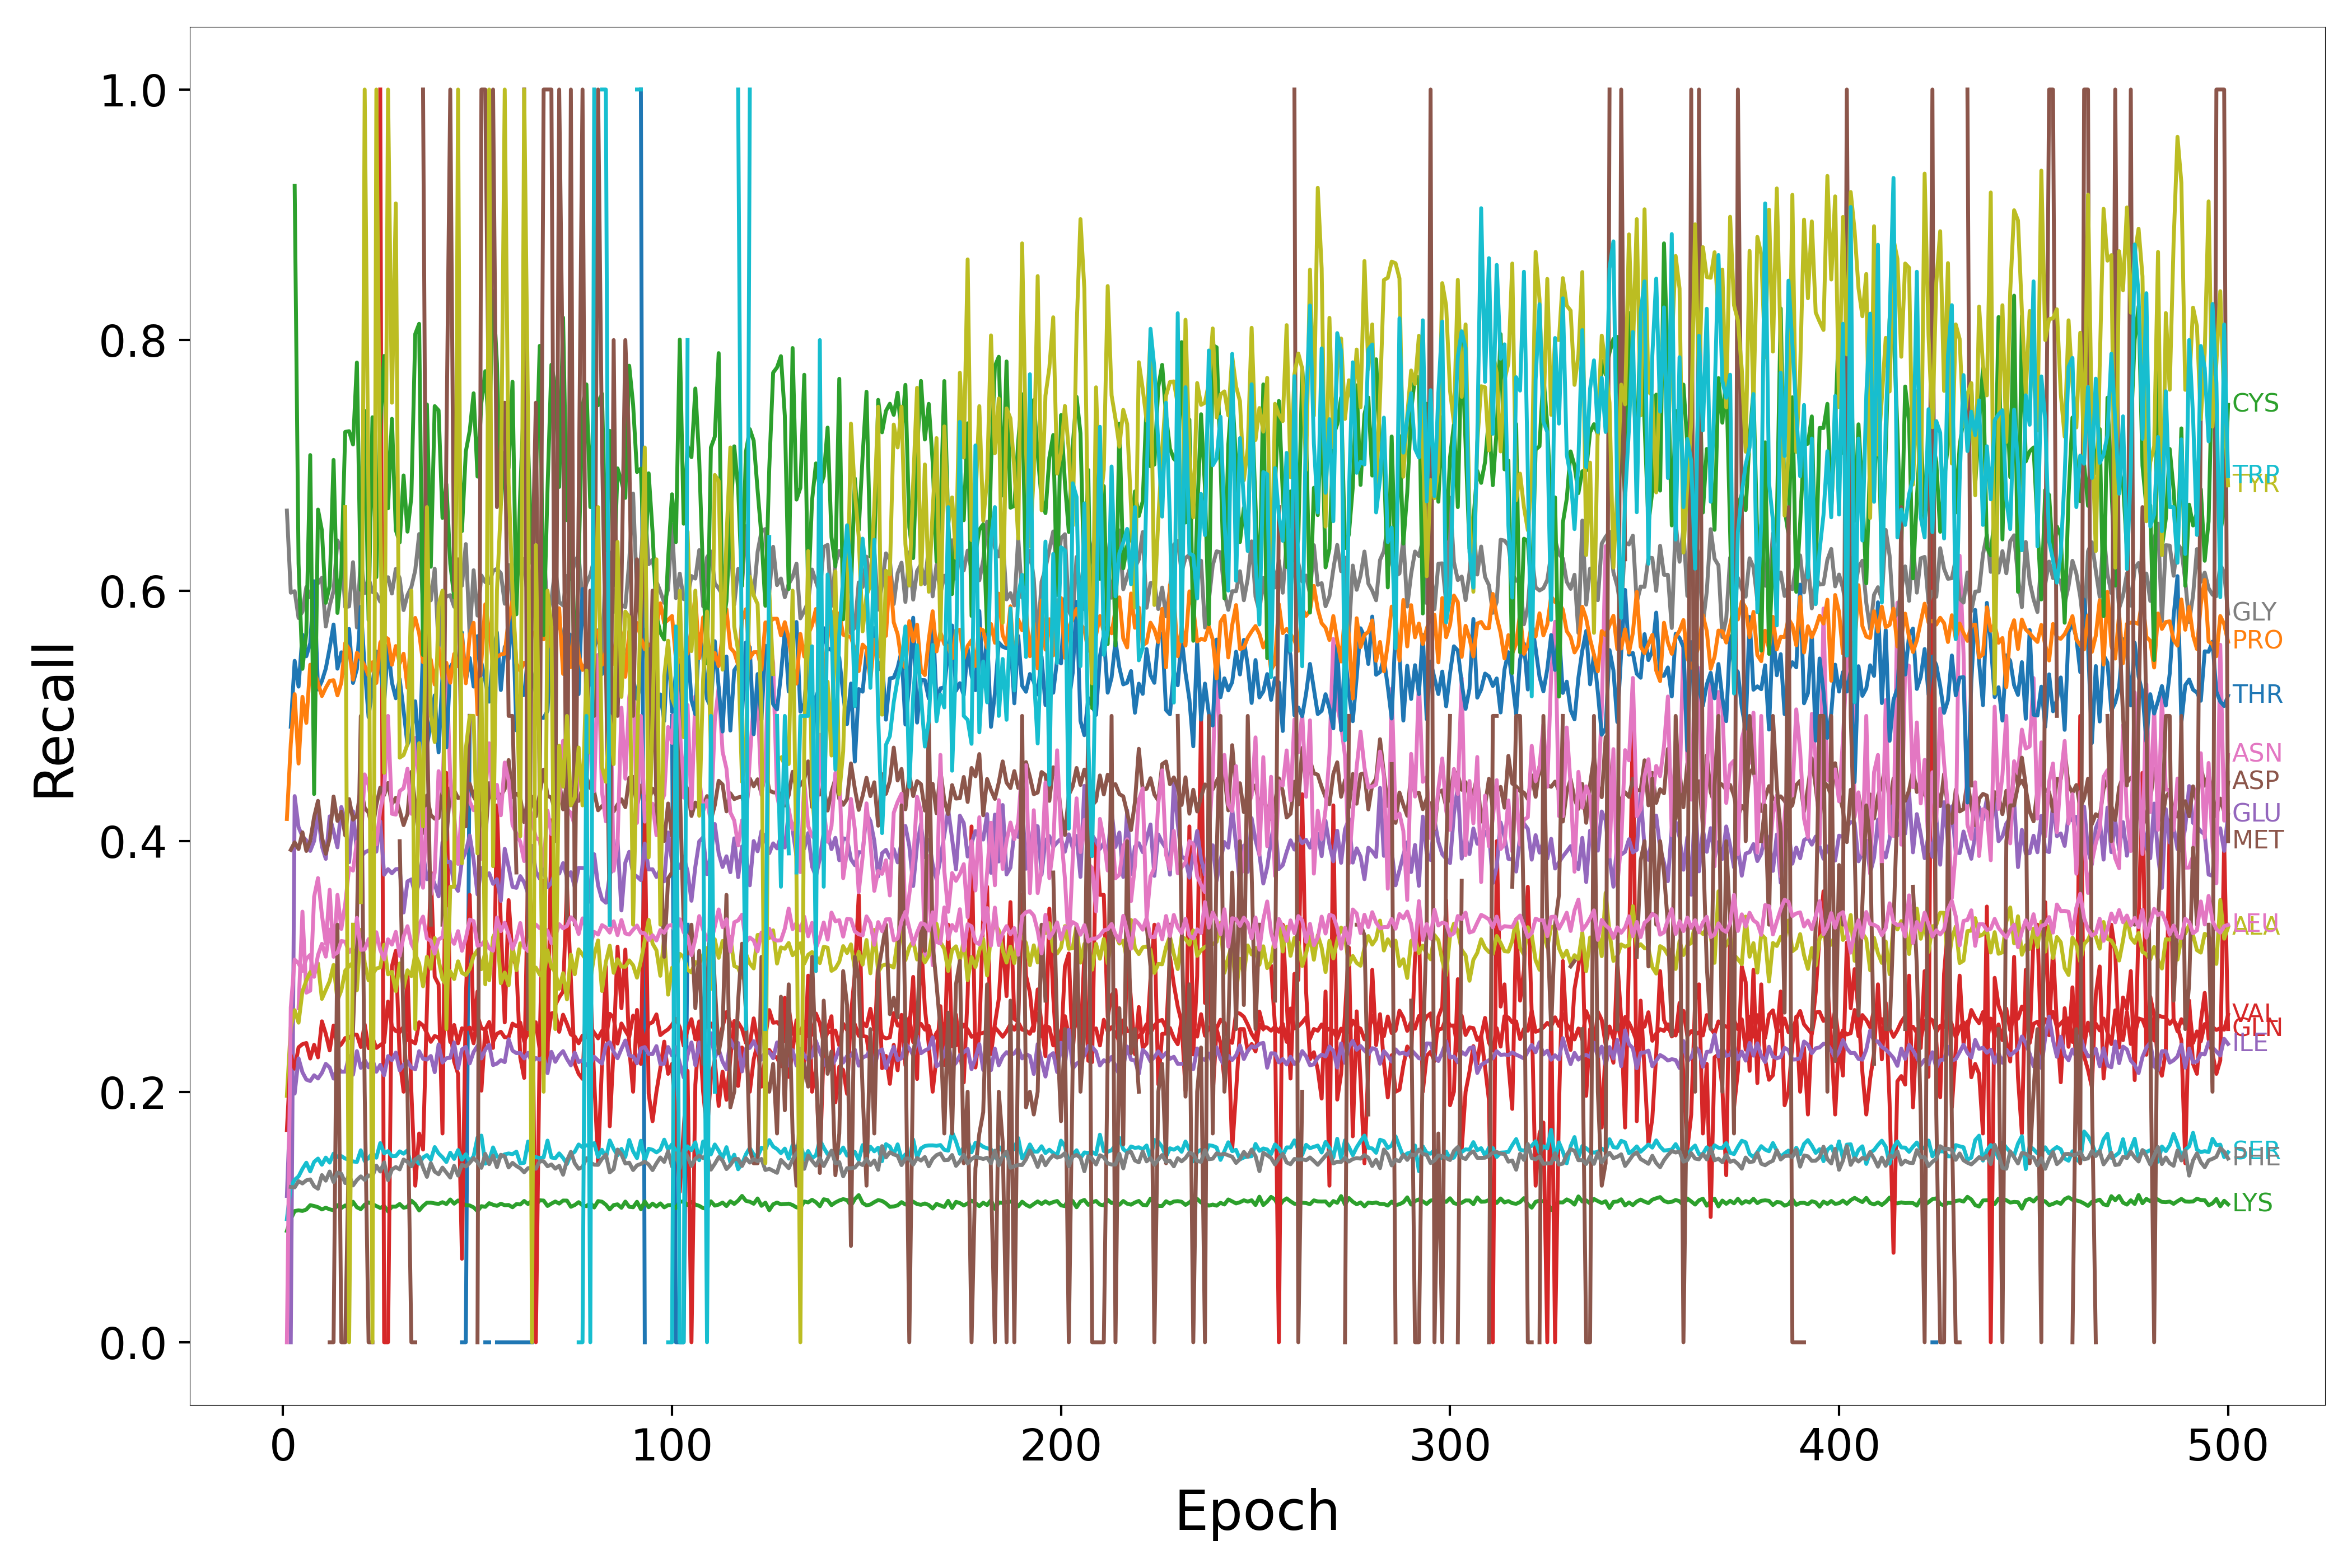

Values plotted in this chart, from the file beside it:
Epoch, HIS, ARG, LYS, GLN, GLU, ASP, ASN, GLY, ALA, SER, THR, PRO, CYS, VAL, ILE, MET, LEU, PHE, TYR, TRP
1, nan, nan, 0.08888, nan, nan, nan, nan, 0.6639, 0.1967, 0.09834, nan, 0.4177, nan, 0.1694, 0.1168, nan, 0.0, nan, nan, nan
2, nan, nan, 0.09828, nan, 0.0, 0.3931, 0.25, 0.5984, 0.2514, 0.1241, 0.4913, 0.4776, nan, 0.2292, 0.1992, nan, 0.2673, 0.124, nan, nan
3, nan, nan, 0.1048, nan, 0.436, 0.3991, nan, 0.5995, 0.2651, 0.1298, 0.544, 0.5174, 0.9231, 0.2184, 0.1985, nan, 0.3055, 0.1236, nan, nan
4, nan, nan, 0.1053, nan, 0.4112, 0.3937, 0.2667, 0.5781, 0.2551, 0.1324, 0.5234, 0.462, 0.6216, 0.2354, 0.2266, nan, 0.3024, 0.1286, nan, nan
5, nan, nan, 0.1048, nan, 0.4038, 0.4071, 0.3438, 0.5832, 0.28, 0.1384, 0.5648, 0.5152, 0.5376, 0.238, 0.2155, nan, 0.2964, 0.1268, nan, nan
6, nan, 1.0, 0.106, nan, 0.4006, 0.3922, 0.2791, 0.6029, 0.2888, 0.1434, 0.5476, 0.4944, 0.5665, 0.2389, 0.2097, nan, 0.3062, 0.1293, nan, nan
7, nan, nan, 0.1095, nan, 0.3922, 0.4003, 0.2807, 0.5946, 0.2955, 0.1364, 0.558, 0.5409, 0.7082, 0.2265, 0.2085, nan, 0.3092, 0.13, nan, nan
8, nan, nan, 0.1088, nan, 0.4001, 0.4192, 0.3556, 0.6033, 0.2934, 0.144, 0.6075, 0.5361, 0.4376, 0.2375, 0.2131, nan, 0.2917, 0.1246, nan, 1.0
9, nan, nan, 0.1078, nan, 0.4222, 0.4322, 0.3705, 0.6059, 0.3024, 0.1466, 0.5211, 0.5263, 0.6647, 0.2274, 0.2106, nan, 0.3091, 0.1226, nan, nan
10, nan, 0.0, 0.106, nan, 0.3959, 0.4034, 0.3413, 0.6103, 0.2741, 0.1417, 0.5278, 0.5158, 0.6481, 0.2562, 0.215, 1.0, 0.3181, 0.1335, nan, nan
11, nan, nan, 0.1074, nan, 0.3859, 0.39, 0.3183, 0.5713, 0.2812, 0.1474, 0.5377, 0.5224, 0.5903, 0.2463, 0.2223, nan, 0.3078, 0.129, nan, nan
12, nan, nan, 0.1061, nan, 0.4198, 0.4023, 0.3612, 0.5879, 0.2883, 0.1434, 0.5541, 0.5279, 0.6038, 0.233, 0.2194, 0.0, 0.3294, 0.1363, nan, nan
13, nan, nan, 0.1054, nan, 0.4078, 0.4356, 0.3077, 0.5998, 0.3012, 0.1506, 0.5729, 0.5285, 0.7043, 0.2528, 0.2105, 0.0, 0.3092, 0.1279, nan, nan
14, nan, nan, 0.1095, nan, 0.3951, 0.4162, 0.3571, 0.6401, 0.273, 0.1479, 0.5377, 0.5164, 0.5822, 0.2349, 0.2193, 0.3333, 0.311, 0.1354, 0.0, nan
15, nan, nan, 0.1072, nan, 0.4273, 0.4236, 0.3299, 0.6329, 0.2809, 0.1486, 0.5508, 0.5266, 0.6157, 0.2379, 0.216, 0.0, 0.3203, 0.1345, nan, nan
16, 0.0, nan, 0.1092, nan, 0.4163, 0.4046, 0.3499, 0.5868, 0.2967, 0.1466, 0.5341, 0.5583, 0.7267, 0.2429, 0.216, 0.0, 0.3198, 0.1271, 0.6667, nan
17, nan, nan, 0.1068, nan, 0.3832, 0.4336, 0.3788, 0.5874, 0.3002, 0.1456, 0.5694, 0.5532, 0.7273, 0.2429, 0.2285, 0.1667, 0.3114, 0.1336, 0.0, nan
18, nan, nan, 0.1122, nan, 0.4239, 0.4172, 0.3765, 0.6227, 0.3031, 0.1444, 0.5263, 0.5289, 0.7166, 0.2458, 0.2136, 0.25, 0.3148, 0.1252, 0.3333, nan
19, nan, nan, 0.1077, nan, 0.3907, 0.4204, 0.3996, 0.5706, 0.281, 0.1439, 0.5374, 0.5505, 0.7821, 0.2455, 0.2324, 0.3333, 0.3388, 0.1295, nan, nan
20, nan, nan, 0.1063, nan, 0.3875, 0.4433, 0.3975, 0.6264, 0.3292, 0.1533, 0.5872, 0.5458, 0.6005, 0.2357, 0.219, 0.5, 0.3132, 0.1324, 0.3514, nan
21, nan, nan, 0.1099, nan, 0.391, 0.4266, 0.4533, 0.5981, 0.303, 0.1447, 0.5385, 0.5398, 0.7434, 0.2537, 0.2253, 0.2, 0.3136, 0.1296, 1.0, nan
22, nan, nan, 0.1116, nan, 0.3926, 0.4227, 0.4448, 0.6102, 0.2888, 0.1471, 0.499, 0.5321, 0.5763, 0.2348, 0.2195, 0.0, 0.3219, 0.1332, 0.6667, nan
23, 0.0, nan, 0.1103, nan, 0.3914, 0.4094, 0.4253, 0.5989, 0.2938, 0.1511, 0.5244, 0.5428, 0.7384, 0.2431, 0.2256, 0.0, 0.3055, 0.1325, 0.0, nan
24, nan, nan, 0.1088, nan, 0.3917, 0.4289, 0.3974, 0.5974, 0.2983, 0.1474, 0.5514, 0.5263, 0.6107, 0.235, 0.2159, nan, 0.3273, 0.141, 1.0, nan
25, nan, nan, 0.1072, 1.0, 0.4159, 0.4428, 0.4251, 0.5912, 0.2992, 0.159, 0.5414, 0.5584, 0.735, 0.2373, 0.2215, nan, 0.3133, 0.1363, 0.6667, nan
26, nan, nan, 0.1088, 0.0, 0.3732, 0.4368, 0.4393, 0.6052, 0.3174, 0.1509, 0.5098, 0.5634, 0.7873, 0.2393, 0.2131, nan, 0.3057, 0.1436, 0.4545, nan
27, nan, nan, 0.1045, 0.0, 0.3777, 0.4464, 0.5, 0.6107, 0.2937, 0.1526, 0.5562, 0.5615, 0.6657, 0.2719, 0.2284, nan, 0.3217, 0.1294, 1.0, nan
28, nan, nan, 0.1082, 0.3, 0.3744, 0.4297, 0.4219, 0.5977, 0.2957, 0.1485, 0.5266, 0.5408, 0.7371, 0.2519, 0.2252, nan, 0.3174, 0.1379, 0.75, 0.0
29, nan, nan, 0.1083, 0.3125, 0.3776, 0.4346, 0.4212, 0.6173, 0.2803, 0.1486, 0.5141, 0.5558, 0.6483, 0.2484, 0.2312, nan, 0.3276, 0.1399, 0.9091, nan
30, nan, nan, 0.1104, 0.2258, 0.3779, 0.4244, 0.44, 0.6099, 0.3024, 0.1524, 0.5294, 0.542, 0.6385, 0.2475, 0.2171, 0.4, 0.3084, 0.138, 0.4667, nan
31, nan, nan, 0.1074, 0.2, 0.3431, 0.4128, 0.4423, 0.5845, 0.2829, 0.1505, 0.5043, 0.5496, 0.6919, 0.2519, 0.2215, 0.25, 0.3239, 0.1459, 0.4688, nan
32, nan, nan, 0.108, 0.2963, 0.3679, 0.4218, 0.4578, 0.5965, 0.297, 0.1532, 0.477, 0.5224, 0.6471, 0.2413, 0.2242, 0.2, 0.3322, 0.144, 0.4773, nan
33, nan, nan, 0.113, 0.2, 0.3695, 0.4553, 0.4219, 0.6029, 0.2923, 0.1405, 0.4853, 0.5665, 0.6749, 0.2406, 0.2194, 0.0, 0.3182, 0.1408, 0.6, nan
34, nan, nan, 0.1103, 0.125, 0.3574, 0.4295, 0.4825, 0.6162, 0.3099, 0.146, 0.5117, 0.5782, 0.8049, 0.2385, 0.2179, 0.0, 0.3121, 0.1457, 0.25, nan
35, nan, nan, 0.1053, 0.1667, 0.366, 0.4048, 0.4483, 0.6452, 0.3022, 0.1425, 0.4649, 0.5659, 0.813, 0.2554, 0.2324, nan, 0.3334, 0.1484, 0.4783, nan
36, nan, nan, 0.1088, 0.1538, 0.3909, 0.4067, 0.3628, 0.5894, 0.2841, 0.1475, 0.5534, 0.5428, 0.5486, 0.2529, 0.2263, 1.0, 0.3398, 0.1395, 0.4118, nan
37, nan, nan, 0.1114, 0.2667, 0.3696, 0.4365, 0.426, 0.6123, 0.3077, 0.1494, 0.4761, 0.5476, 0.7486, 0.2467, 0.2257, 0.5, 0.3222, 0.132, 0.6667, nan
38, nan, nan, 0.1115, 0.375, 0.374, 0.4208, 0.3573, 0.5923, 0.2982, 0.1457, 0.494, 0.5449, 0.619, 0.2399, 0.2285, 0.3333, 0.3205, 0.143, 0.5, nan
39, nan, nan, 0.1108, 0.2917, 0.3656, 0.4179, 0.375, 0.6175, 0.3227, 0.1558, 0.5164, 0.525, 0.7473, 0.2445, 0.2156, nan, 0.3103, 0.1362, 0.4792, nan
40, nan, nan, 0.1105, 0.2857, 0.3559, 0.4185, 0.4559, 0.5544, 0.3054, 0.1507, 0.4709, 0.5544, 0.7438, 0.2433, 0.2378, nan, 0.3215, 0.1341, 0.5882, nan
41, nan, nan, 0.1118, 0.1667, 0.3993, 0.4403, 0.4385, 0.5907, 0.2899, 0.1477, 0.5321, 0.5299, 0.6581, 0.2364, 0.2233, 0.3333, 0.3234, 0.1395, 0.6, nan
42, nan, nan, 0.1103, 0.4545, 0.3831, 0.4012, 0.5412, 0.5953, 0.2852, 0.1439, 0.4749, 0.5424, 0.685, 0.2657, 0.2267, 0.7143, 0.3461, 0.1355, 0.25, nan
43, nan, nan, 0.114, 0.25, 0.3835, 0.4425, 0.4503, 0.5964, 0.2961, 0.1513, 0.539, 0.5265, 0.6214, 0.2397, 0.2271, 1.0, 0.3228, 0.1315, 0.3636, nan
44, 0.0, nan, 0.1106, 0.2241, 0.3654, 0.4408, 0.4213, 0.5871, 0.2899, 0.1464, 0.5439, 0.5494, 0.5945, 0.2533, 0.2393, 0.6, 0.3181, 0.1408, 0.3636, nan
45, nan, nan, 0.1132, 0.2143, 0.3603, 0.4344, 0.3819, 0.6042, 0.3041, 0.1534, 0.5431, 0.5396, 0.7415, 0.2387, 0.2185, 0.625, 0.3282, 0.1331, 1.0, nan
46, 0.0, nan, 0.1109, 0.06667, 0.3846, 0.4354, 0.4282, 0.6039, 0.2949, 0.1457, 0.5666, 0.5649, 0.6475, 0.2506, 0.2337, 0.4444, 0.3125, 0.1417, 0.3824, nan
47, 0.0, nan, 0.1094, 0.2754, 0.3918, 0.4427, 0.4452, 0.6372, 0.2931, 0.1501, 0.5275, 0.526, 0.711, 0.2497, 0.2358, 0.4118, 0.3223, 0.1403, 0.4737, nan
48, 0.5, nan, 0.1092, 0.3571, 0.4045, 0.4459, 0.4316, 0.5631, 0.2979, 0.1443, 0.5462, 0.5647, 0.7276, 0.2512, 0.2226, 0.5, 0.3374, 0.1432, 0.5, nan
49, nan, nan, 0.1077, 0.25, 0.3851, 0.4357, 0.4247, 0.6163, 0.3081, 0.1485, 0.5234, 0.5743, 0.7575, 0.2387, 0.2317, nan, 0.3362, 0.147, 0.5, nan
50, 0.5, nan, 0.1047, 0.28, 0.3575, 0.43, 0.431, 0.5801, 0.313, 0.1635, 0.5637, 0.5012, 0.691, 0.2608, 0.2366, 0.0, 0.3166, 0.1439, 0.3902, nan
51, nan, nan, 0.1087, 0.2009, 0.3786, 0.4169, 0.3859, 0.6121, 0.2978, 0.165, 0.5425, 0.5435, 0.75, 0.2506, 0.2266, 1.0, 0.3173, 0.1392, 0.5294, nan
52, 0.0, nan, 0.1081, 0.25, 0.3719, 0.4006, 0.437, 0.6068, 0.3114, 0.1426, 0.5281, 0.5891, 0.7752, 0.2496, 0.2336, 1.0, 0.321, 0.1505, 0.2857, nan
53, 0.0, nan, 0.111, 0.2357, 0.3744, 0.4463, 0.4781, 0.6059, 0.2889, 0.1451, 0.5114, 0.5678, 0.7247, 0.2557, 0.2376, 0.7143, 0.3145, 0.1422, 1.0, 0.0
54, nan, nan, 0.1098, 0.235, 0.3659, 0.43, 0.4277, 0.6157, 0.3233, 0.1555, 0.5482, 0.5403, 0.8389, 0.2399, 0.2213, 1.0, 0.3125, 0.1491, 0.38, nan
55, 0.0, nan, 0.1089, 0.4286, 0.3697, 0.4389, 0.445, 0.6174, 0.3297, 0.1482, 0.5668, 0.5471, 0.7813, 0.2463, 0.2225, 0.6667, 0.3391, 0.1398, 0.6, nan
56, 0.0, nan, 0.1106, 0.3333, 0.3523, 0.436, 0.4207, 0.6139, 0.2866, 0.1481, 0.5206, 0.549, 0.6685, 0.2479, 0.2252, 0.7143, 0.3282, 0.1497, 0.6667, nan
57, 0.0, nan, 0.1094, 0.2553, 0.3939, 0.4416, 0.4628, 0.5895, 0.2951, 0.15, 0.5552, 0.5497, 0.7106, 0.2434, 0.2236, 0.75, 0.3349, 0.1484, 1.0, nan
58, 0.0, nan, 0.1096, 0.3529, 0.3794, 0.4648, 0.4486, 0.6204, 0.2849, 0.1507, 0.5455, 0.5772, 0.698, 0.2435, 0.2419, 0.5, 0.3255, 0.1395, 0.6857, nan
59, 0.0, nan, 0.1078, 0.3077, 0.3635, 0.4352, 0.4131, 0.5882, 0.3167, 0.1501, 0.5876, 0.5921, 0.7667, 0.2544, 0.2328, 0.5, 0.314, 0.1433, 0.6, nan
60, 0.0, nan, 0.1103, 0.3, 0.3627, 0.4379, 0.4062, 0.6079, 0.297, 0.1522, 0.4884, 0.5418, 0.5811, 0.2522, 0.2308, 0.375, 0.3219, 0.1407, 0.5405, nan
... 440 more rows
